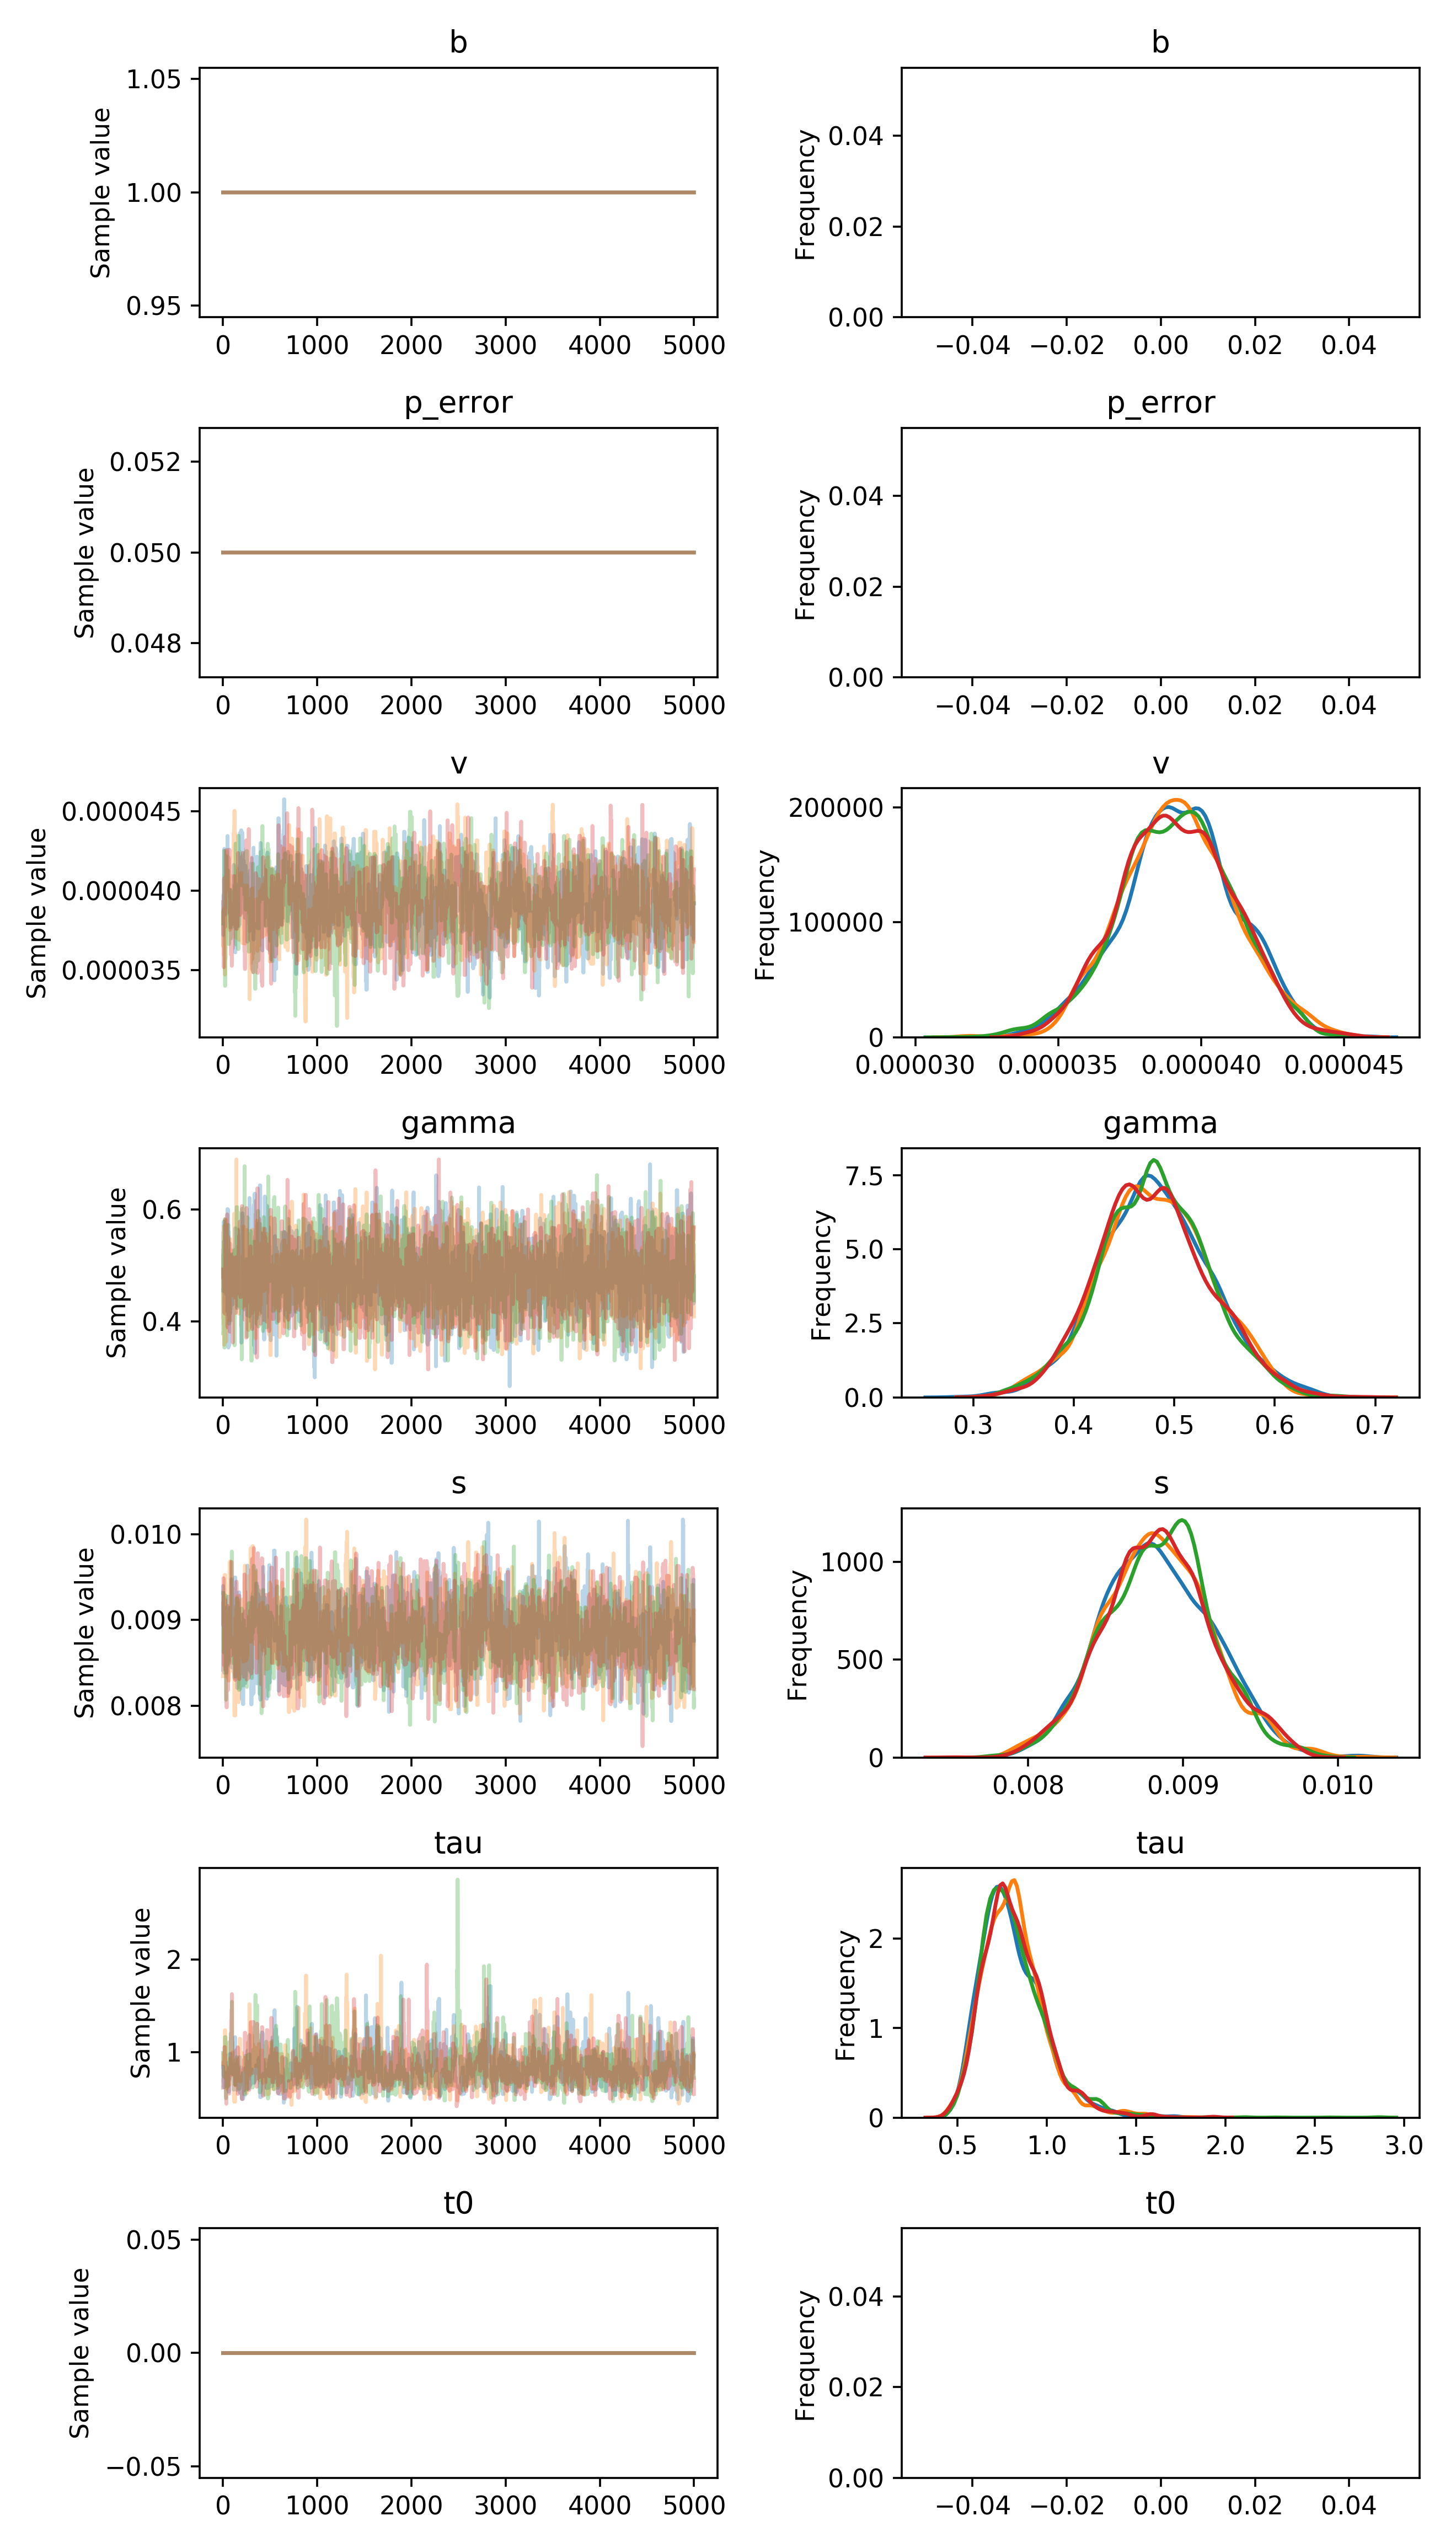

The table this chart was drawn from, first rows:
, b, p_error, v__0_0, gamma__0_0, s__0_0, tau__0_0, t0__0_0
0, 1.0, 0.05, 3.7675653441153516e-05, 0.4557, 0.008418, 0.8418, 0.0
1, 1.0, 0.05, 3.7215858350536354e-05, 0.4557, 0.009398, 0.8418, 0.0
2, 1.0, 0.05, 3.914065685843953e-05, 0.4557, 0.009019, 0.8418, 0.0
3, 1.0, 0.05, 3.8537020989138976e-05, 0.4557, 0.009019, 0.8418, 0.0
4, 1.0, 0.05, 3.974067216730648e-05, 0.5597, 0.008728, 0.6788, 0.0
5, 1.0, 0.05, 3.974067216730648e-05, 0.4538, 0.008718, 0.6788, 0.0
6, 1.0, 0.05, 3.974067216730648e-05, 0.4538, 0.008718, 0.6788, 0.0
7, 1.0, 0.05, 3.974067216730648e-05, 0.559, 0.008981, 0.6788, 0.0
8, 1.0, 0.05, 3.974067216730648e-05, 0.5784, 0.008981, 0.6788, 0.0
9, 1.0, 0.05, 3.974067216730648e-05, 0.5784, 0.008981, 0.6788, 0.0
10, 1.0, 0.05, 3.974067216730648e-05, 0.5784, 0.008981, 0.619, 0.0
11, 1.0, 0.05, 3.974067216730648e-05, 0.4841, 0.008981, 0.6589, 0.0
12, 1.0, 0.05, 3.974067216730648e-05, 0.4841, 0.008385, 0.6589, 0.0
13, 1.0, 0.05, 4.263917603816353e-05, 0.4841, 0.008385, 0.7198, 0.0
14, 1.0, 0.05, 4.081277527206904e-05, 0.4841, 0.008872, 0.7198, 0.0
15, 1.0, 0.05, 4.081277527206904e-05, 0.4841, 0.008494, 0.7198, 0.0
16, 1.0, 0.05, 4.081277527206904e-05, 0.4841, 0.008964, 0.7198, 0.0
17, 1.0, 0.05, 3.849914599429075e-05, 0.4841, 0.008964, 0.7198, 0.0
18, 1.0, 0.05, 3.849914599429075e-05, 0.4841, 0.008964, 0.7198, 0.0
19, 1.0, 0.05, 3.849914599429075e-05, 0.4841, 0.008964, 0.7198, 0.0
20, 1.0, 0.05, 3.849914599429075e-05, 0.4841, 0.008964, 0.7198, 0.0
21, 1.0, 0.05, 3.849914599429075e-05, 0.4841, 0.008964, 0.7248, 0.0
22, 1.0, 0.05, 4.225486922288643e-05, 0.4841, 0.008964, 0.7201, 0.0
23, 1.0, 0.05, 4.1548374366214775e-05, 0.4841, 0.008619, 0.754, 0.0
24, 1.0, 0.05, 4.1548374366214775e-05, 0.4841, 0.008619, 0.754, 0.0
25, 1.0, 0.05, 4.207002967327238e-05, 0.4841, 0.008619, 0.7792, 0.0
26, 1.0, 0.05, 4.207002967327238e-05, 0.4841, 0.008619, 0.7792, 0.0
27, 1.0, 0.05, 4.207002967327238e-05, 0.4841, 0.0087, 0.7792, 0.0
28, 1.0, 0.05, 4.207002967327238e-05, 0.4841, 0.0087, 0.7792, 0.0
29, 1.0, 0.05, 4.207002967327238e-05, 0.5021, 0.009081, 0.7792, 0.0
30, 1.0, 0.05, 4.207002967327238e-05, 0.5021, 0.008999, 0.7792, 0.0
31, 1.0, 0.05, 4.1908768275830885e-05, 0.5021, 0.008999, 0.7792, 0.0
32, 1.0, 0.05, 4.2202630061405305e-05, 0.5553, 0.008999, 0.7341, 0.0
33, 1.0, 0.05, 3.99096483333846e-05, 0.4487, 0.009146, 0.7341, 0.0
34, 1.0, 0.05, 3.99096483333846e-05, 0.4487, 0.009146, 0.7341, 0.0
35, 1.0, 0.05, 3.99096483333846e-05, 0.4487, 0.009146, 0.7341, 0.0
36, 1.0, 0.05, 3.99096483333846e-05, 0.4487, 0.008384, 0.7341, 0.0
37, 1.0, 0.05, 3.99096483333846e-05, 0.4487, 0.008384, 0.7341, 0.0
38, 1.0, 0.05, 4.203254205862131e-05, 0.4487, 0.008384, 0.7341, 0.0
39, 1.0, 0.05, 4.203254205862131e-05, 0.4487, 0.008384, 0.6665, 0.0
40, 1.0, 0.05, 4.203254205862131e-05, 0.4487, 0.008624, 0.6665, 0.0
41, 1.0, 0.05, 4.203254205862131e-05, 0.4487, 0.008462, 0.6665, 0.0
42, 1.0, 0.05, 4.203254205862131e-05, 0.4487, 0.008462, 0.6665, 0.0
43, 1.0, 0.05, 4.221264501400712e-05, 0.4487, 0.008462, 0.6665, 0.0
44, 1.0, 0.05, 3.9223135464330576e-05, 0.4487, 0.008818, 0.6314, 0.0
45, 1.0, 0.05, 3.9223135464330576e-05, 0.5635, 0.008818, 0.6314, 0.0
46, 1.0, 0.05, 4.087071920856533e-05, 0.417, 0.008818, 0.6314, 0.0
47, 1.0, 0.05, 4.087071920856533e-05, 0.6008, 0.008835, 0.6314, 0.0
48, 1.0, 0.05, 4.345250738981911e-05, 0.5976, 0.008835, 0.6314, 0.0
49, 1.0, 0.05, 3.898128314495032e-05, 0.5997, 0.008835, 0.6314, 0.0
50, 1.0, 0.05, 3.898128314495032e-05, 0.5997, 0.008835, 0.6314, 0.0
51, 1.0, 0.05, 3.898128314495032e-05, 0.5997, 0.008835, 0.6314, 0.0
52, 1.0, 0.05, 3.982620232470966e-05, 0.5997, 0.008783, 0.6314, 0.0
53, 1.0, 0.05, 3.9715404623213605e-05, 0.5997, 0.008783, 0.6858, 0.0
54, 1.0, 0.05, 3.9715404623213605e-05, 0.5997, 0.009273, 0.6858, 0.0
55, 1.0, 0.05, 3.9715404623213605e-05, 0.5532, 0.009273, 0.6858, 0.0
56, 1.0, 0.05, 3.9715404623213605e-05, 0.5532, 0.009273, 0.8028, 0.0
57, 1.0, 0.05, 3.9715404623213605e-05, 0.3531, 0.009273, 0.8028, 0.0
58, 1.0, 0.05, 3.9715404623213605e-05, 0.3531, 0.008502, 0.8028, 0.0
59, 1.0, 0.05, 3.9715404623213605e-05, 0.5602, 0.008502, 0.888, 0.0
... 19,940 more rows
